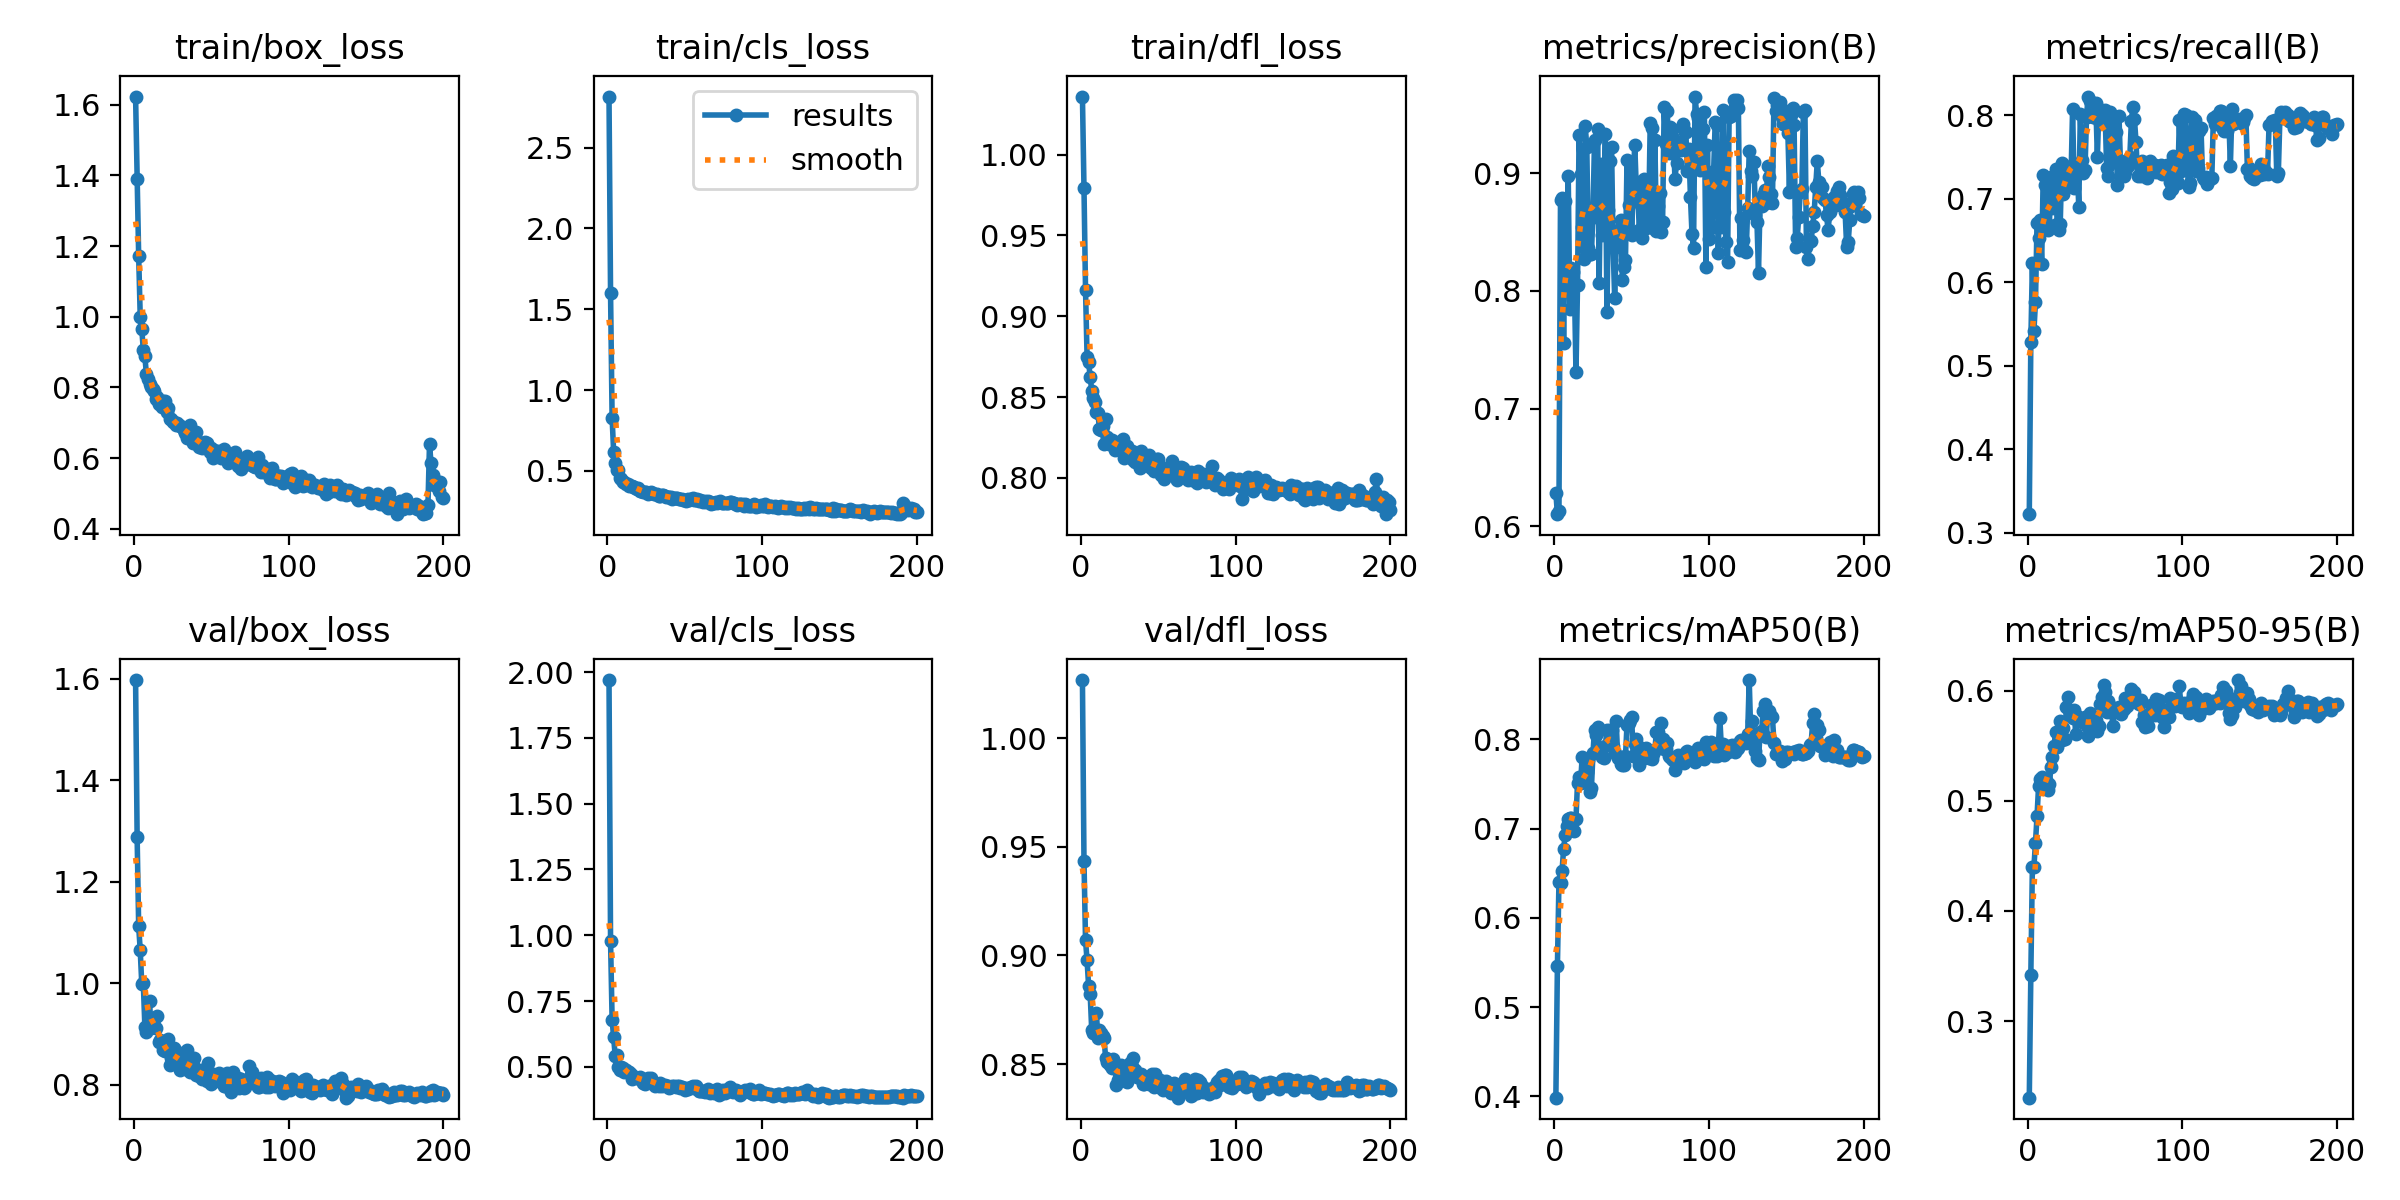

Values plotted in this chart, from the file beside it:
epoch, train/box_loss, train/cls_loss, train/dfl_loss, metrics/precision(B), metrics/recall(B), metrics/mAP50(B), metrics/mAP50-95(B), val/box_loss, val/cls_loss, val/dfl_loss, lr/pg0, lr/pg1, lr/pg2
1, 1.623, 2.817, 1.036, 0.6285, 0.3221, 0.3984, 0.2305, 1.598, 1.97, 1.027, 5.712e-05, 5.712e-05, 5.712e-05
2, 1.39, 1.597, 0.9794, 0.6101, 0.5282, 0.546, 0.3419, 1.288, 0.9776, 0.9435, 0.0001208, 0.0001208, 0.0001208
3, 1.171, 0.8283, 0.9163, 0.6128, 0.6225, 0.6404, 0.4401, 1.113, 0.6798, 0.9069, 0.0001838, 0.0001838, 0.0001838
4, 1.001, 0.6154, 0.875, 0.8773, 0.5416, 0.6387, 0.4402, 1.065, 0.6122, 0.8978, 0.0002462, 0.0002462, 0.0002462
5, 0.9659, 0.5503, 0.8714, 0.8793, 0.5761, 0.6526, 0.462, 0.9988, 0.5425, 0.8859, 0.0003079, 0.0003079, 0.0003079
6, 0.9051, 0.5046, 0.8624, 0.7558, 0.6707, 0.6771, 0.4858, 1, 0.545, 0.8824, 0.000369, 0.000369, 0.000369
7, 0.8881, 0.5054, 0.8539, 0.8768, 0.6527, 0.6925, 0.5133, 0.9149, 0.4999, 0.8656, 0.0004295, 0.0004295, 0.0004295
8, 0.8368, 0.4526, 0.8494, 0.8096, 0.6741, 0.7032, 0.52, 0.9039, 0.4901, 0.8641, 0.0004894, 0.0004894, 0.0004894
9, 0.8253, 0.4474, 0.8472, 0.8974, 0.6222, 0.7104, 0.5213, 0.918, 0.4982, 0.8656, 0.0005486, 0.0005486, 0.0005486
10, 0.8105, 0.4298, 0.8407, 0.7843, 0.7288, 0.7117, 0.5114, 0.9645, 0.4944, 0.8737, 0.0006071, 0.0006071, 0.0006071
11, 0.8011, 0.4295, 0.8404, 0.8198, 0.7167, 0.7118, 0.5174, 0.9129, 0.4818, 0.8622, 0.0006651, 0.0006651, 0.0006651
12, 0.7968, 0.4168, 0.83, 0.8161, 0.6698, 0.7079, 0.5188, 0.9319, 0.4879, 0.8658, 0.0006751, 0.0006751, 0.0006751
13, 0.7906, 0.4162, 0.8295, 0.8042, 0.6621, 0.697, 0.5097, 0.9296, 0.4819, 0.8641, 0.0006716, 0.0006716, 0.0006716
14, 0.767, 0.4052, 0.832, 0.7309, 0.6683, 0.7108, 0.515, 0.9117, 0.4793, 0.8628, 0.0006681, 0.0006681, 0.0006681
15, 0.7734, 0.4033, 0.8212, 0.8048, 0.7261, 0.7513, 0.5309, 0.9362, 0.4728, 0.8619, 0.0006645, 0.0006645, 0.0006645
16, 0.7522, 0.4075, 0.8366, 0.9324, 0.6886, 0.7573, 0.5399, 0.8852, 0.4558, 0.8526, 0.000661, 0.000661, 0.000661
17, 0.7593, 0.4001, 0.8254, 0.8997, 0.724, 0.7513, 0.5494, 0.8895, 0.4631, 0.851, 0.0006574, 0.0006574, 0.0006574
18, 0.746, 0.3933, 0.8209, 0.8543, 0.7357, 0.7801, 0.5625, 0.8826, 0.4604, 0.8505, 0.0006539, 0.0006539, 0.0006539
19, 0.761, 0.39, 0.8232, 0.8274, 0.6696, 0.7533, 0.5491, 0.8684, 0.4598, 0.8495, 0.0006504, 0.0006504, 0.0006504
20, 0.7624, 0.3931, 0.8233, 0.9399, 0.6623, 0.7537, 0.5565, 0.8678, 0.4578, 0.8481, 0.0006469, 0.0006469, 0.0006469
21, 0.7306, 0.3763, 0.8224, 0.9226, 0.6694, 0.7639, 0.5723, 0.8716, 0.463, 0.8523, 0.0006433, 0.0006433, 0.0006433
22, 0.7431, 0.3753, 0.8172, 0.8365, 0.7427, 0.7764, 0.5551, 0.8907, 0.4528, 0.8493, 0.0006398, 0.0006398, 0.0006398
23, 0.7118, 0.3707, 0.8217, 0.8314, 0.7056, 0.7415, 0.5665, 0.8393, 0.4409, 0.8404, 0.0006362, 0.0006362, 0.0006362
24, 0.7122, 0.3675, 0.821, 0.8318, 0.7391, 0.7458, 0.5564, 0.8528, 0.437, 0.8429, 0.0006327, 0.0006327, 0.0006327
25, 0.7014, 0.3663, 0.8172, 0.8667, 0.7186, 0.7849, 0.5854, 0.8432, 0.4443, 0.844, 0.0006292, 0.0006292, 0.0006292
26, 0.7029, 0.3592, 0.8227, 0.9285, 0.7278, 0.811, 0.5945, 0.8728, 0.4583, 0.8495, 0.0006256, 0.0006256, 0.0006256
27, 0.6926, 0.3648, 0.8239, 0.863, 0.7312, 0.8051, 0.5804, 0.867, 0.4531, 0.8484, 0.0006221, 0.0006221, 0.0006221
28, 0.7008, 0.3667, 0.8121, 0.9379, 0.728, 0.814, 0.581, 0.8602, 0.4597, 0.847, 0.0006186, 0.0006186, 0.0006186
29, 0.6926, 0.3608, 0.8165, 0.8071, 0.8079, 0.7873, 0.5749, 0.8514, 0.4477, 0.8462, 0.000615, 0.000615, 0.000615
30, 0.6922, 0.3582, 0.8199, 0.9084, 0.7133, 0.7836, 0.5823, 0.829, 0.4367, 0.8416, 0.0006115, 0.0006115, 0.0006115
31, 0.6895, 0.3535, 0.8164, 0.8478, 0.735, 0.7801, 0.5606, 0.846, 0.4293, 0.8495, 0.000608, 0.000608, 0.000608
32, 0.68, 0.3553, 0.8168, 0.859, 0.7385, 0.7786, 0.5766, 0.8469, 0.4347, 0.8507, 0.0006044, 0.0006044, 0.0006044
33, 0.6715, 0.3465, 0.8165, 0.9336, 0.6899, 0.7931, 0.5747, 0.8341, 0.4288, 0.849, 0.0006009, 0.0006009, 0.0006009
34, 0.6574, 0.341, 0.8111, 0.7823, 0.8021, 0.8109, 0.5734, 0.8688, 0.4394, 0.8529, 0.0005974, 0.0005974, 0.0005974
35, 0.6755, 0.3516, 0.8101, 0.8688, 0.747, 0.809, 0.5711, 0.8289, 0.4268, 0.8475, 0.0005938, 0.0005938, 0.0005938
36, 0.694, 0.349, 0.8156, 0.9105, 0.7307, 0.811, 0.5726, 0.8246, 0.4317, 0.8442, 0.0005903, 0.0005903, 0.0005903
37, 0.6626, 0.3438, 0.8139, 0.9228, 0.7343, 0.811, 0.5764, 0.8397, 0.432, 0.845, 0.0005868, 0.0005868, 0.0005868
38, 0.643, 0.336, 0.8061, 0.8392, 0.7978, 0.792, 0.5674, 0.8401, 0.4289, 0.8437, 0.0005832, 0.0005832, 0.0005832
39, 0.6576, 0.3399, 0.8168, 0.7944, 0.8225, 0.7851, 0.5585, 0.8538, 0.4278, 0.8453, 0.0005797, 0.0005797, 0.0005797
40, 0.6734, 0.3397, 0.8103, 0.8378, 0.8168, 0.8206, 0.5798, 0.8204, 0.4208, 0.841, 0.0005762, 0.0005762, 0.0005762
41, 0.6479, 0.3365, 0.8118, 0.8516, 0.8061, 0.7791, 0.5768, 0.8218, 0.4255, 0.841, 0.0005726, 0.0005726, 0.0005726
42, 0.6325, 0.3254, 0.8103, 0.8443, 0.7975, 0.7793, 0.5717, 0.8171, 0.4265, 0.8432, 0.0005691, 0.0005691, 0.0005691
43, 0.6442, 0.3296, 0.81, 0.8602, 0.7981, 0.7719, 0.5672, 0.8297, 0.4289, 0.8431, 0.0005656, 0.0005656, 0.0005656
44, 0.6291, 0.3332, 0.8142, 0.8095, 0.8147, 0.7715, 0.5736, 0.8109, 0.4247, 0.8407, 0.000562, 0.000562, 0.000562
45, 0.6402, 0.3307, 0.8061, 0.8203, 0.7506, 0.7717, 0.5637, 0.8175, 0.4293, 0.842, 0.0005585, 0.0005585, 0.0005585
46, 0.647, 0.3277, 0.8085, 0.8264, 0.807, 0.7808, 0.5681, 0.8292, 0.4284, 0.8455, 0.000555, 0.000555, 0.000555
47, 0.643, 0.3276, 0.8041, 0.9115, 0.7903, 0.8166, 0.5881, 0.808, 0.4214, 0.8394, 0.0005514, 0.0005514, 0.0005514
48, 0.6322, 0.3259, 0.8084, 0.8732, 0.7976, 0.8178, 0.5943, 0.8438, 0.4249, 0.8452, 0.0005479, 0.0005479, 0.0005479
49, 0.618, 0.3184, 0.8118, 0.9091, 0.7933, 0.8211, 0.605, 0.8185, 0.4208, 0.8419, 0.0005443, 0.0005443, 0.0005443
50, 0.6293, 0.3195, 0.8117, 0.8474, 0.8058, 0.8245, 0.5992, 0.8014, 0.4123, 0.8398, 0.0005408, 0.0005408, 0.0005408
51, 0.601, 0.3156, 0.8073, 0.8946, 0.7365, 0.7816, 0.5806, 0.8219, 0.4218, 0.8426, 0.0005373, 0.0005373, 0.0005373
52, 0.6244, 0.3261, 0.802, 0.9243, 0.7277, 0.7949, 0.5902, 0.8159, 0.4174, 0.8391, 0.0005338, 0.0005338, 0.0005338
53, 0.6172, 0.3176, 0.8051, 0.8873, 0.8039, 0.8, 0.5843, 0.8173, 0.4185, 0.8383, 0.0005302, 0.0005302, 0.0005302
54, 0.6101, 0.3259, 0.7994, 0.8786, 0.7902, 0.7925, 0.5841, 0.8116, 0.4228, 0.8402, 0.0005267, 0.0005267, 0.0005267
55, 0.6204, 0.3336, 0.8035, 0.8522, 0.7892, 0.7716, 0.5677, 0.8235, 0.4269, 0.842, 0.0005232, 0.0005232, 0.0005232
56, 0.6019, 0.3195, 0.8036, 0.8831, 0.7441, 0.7889, 0.5842, 0.8067, 0.4211, 0.8405, 0.0005196, 0.0005196, 0.0005196
57, 0.6206, 0.3175, 0.8051, 0.8451, 0.7805, 0.7837, 0.5802, 0.8095, 0.4292, 0.838, 0.0005161, 0.0005161, 0.0005161
58, 0.6267, 0.3255, 0.804, 0.8952, 0.7162, 0.7787, 0.5835, 0.7986, 0.4184, 0.8366, 0.0005125, 0.0005125, 0.0005125
59, 0.615, 0.3137, 0.8104, 0.8532, 0.7989, 0.7901, 0.5847, 0.7981, 0.4101, 0.8374, 0.000509, 0.000509, 0.000509
60, 0.608, 0.317, 0.8068, 0.88, 0.7381, 0.7829, 0.5784, 0.8227, 0.4084, 0.8412, 0.0005055, 0.0005055, 0.0005055
... 140 more rows
